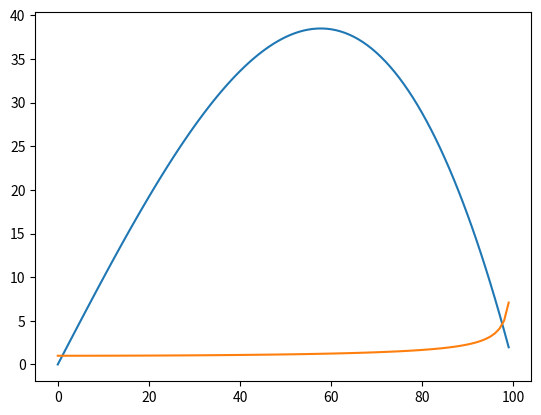

Generate this figure with matplotlib:
import math
import matplotlib.pyplot as plt
import scipy.constants as sc

sc.c = 100

x = []
y = []
z = []

for i in range(sc.c):

    x.append(i)

    g = 1/(math.sqrt(1-i**2/sc.c**2))

    y.append(g)

    print(x,y)

    v_rel = i/(g**2)

    z.append(v_rel)

    print(x,v_rel)
    
#Plot of relative speed.    
plt.plot(x,z)
plt.show()

#Plot of Lorentz's factor.
plt.plot(x,y)
plt.show()
